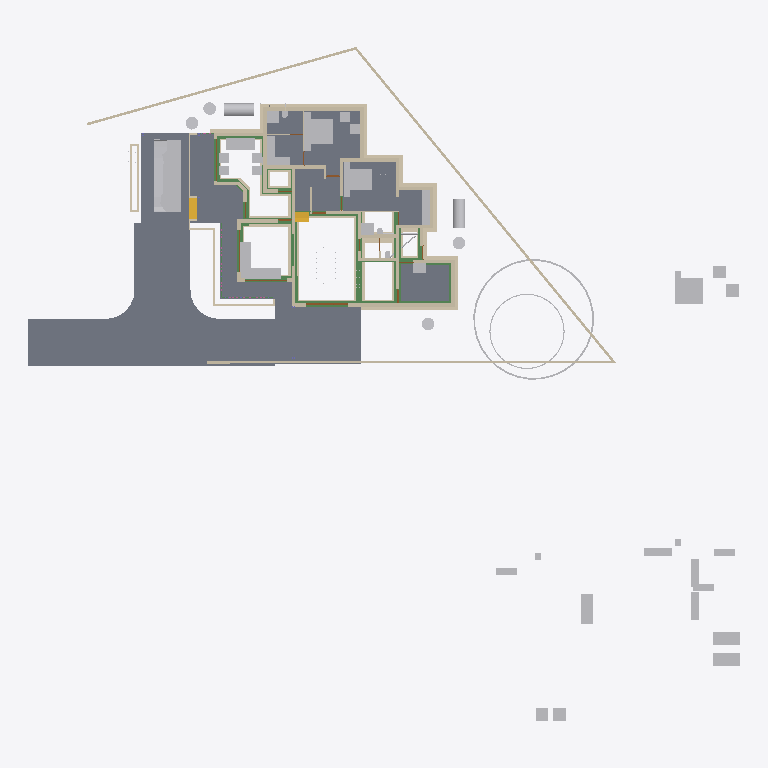
Plan cut of the same IFC building model at storey 'Footing' (level -0.72 m, cut at 0.68 m), seen from above with north up, elements coloured by IFC class: 80 walls (beige), 51 other elements (light grey), 26 beams (green), 10 slabs (grey), 4 doors (brown), 2 stair flights (yellow). Cut surfaces are drawn darker.
Extent 50.8 m × 48.1 m × 10.9 m (x, y, z). Storeys (7): Footing at -0.72 m; 00 at 0.00 m; GF-Plumbing at 0.00 m; GF at 0.45 m; GF Lintel at 2.55 m; FF at 3.45 m; SF at 6.45 m. Elements (680): 187 IfcWall, 151 IfcBeam, 125 IfcColumn, 50 IfcFurniture, 25 IfcPipeSegment, 23 IfcDoor, 23 IfcRailing, 23 IfcWindow, 17 IfcSlab, 16 IfcSanitaryTerminal, 8 IfcRoof, 8 IfcSolarDevice.

HEADER;
FILE_DESCRIPTION(('ViewDefinition[DesignTransferView]'),'2;1');
FILE_NAME('AnilIFC.ifc','2025-05-27T19:41:30+05:30',(''),(''),'IfcOpenShell 0.8.2','Bonsai 0.8.2','');
FILE_SCHEMA(('IFC4X3'));
ENDSEC;
DATA;
#1=IFCPROJECT('0$WNUybvfAYORhaB4XNFsz',$,'My Project',$,$,$,$,(#14,#26),#9);
#30=IFCSITE('3M0IN1zgbAER3qQbvbHEyN',$,'My Site',$,$,#21593,$,$,$,$,$,$,$,$);
#2446=IFCSITE('1Q_c7uVcTCngKTLSlSECoW',$,'Site',$,$,#21603,#2459,$,$,$,$,$,$,$);
#36=IFCBUILDING('1$IA7hdqP7iPKszbJPMQXv',$,'My Building',$,$,#21598,$,$,$,$,$,$);
#42=IFCBUILDINGSTOREY('2kIwN_l2HEff17hxWulS$t',$,'00',$,$,#21448,$,$,$,$);
#96=IFCBUILDINGSTOREY('1ytHU9NMr9xuhR6nOuParS',$,'GF',$,$,#197670,$,$,$,$);
#113=IFCBUILDINGSTOREY('02Wk4pOKz6S8OjqfsSxw3f',$,'FF',$,$,#26578,$,$,$,$);
#12120=IFCBUILDINGSTOREY('30jjxh13H5ZfRPWBSBUv3P',$,'GF Lintel',$,$,#205699,$,$,$,$);
#63201=IFCBUILDINGSTOREY('29$z2S3$n8RvRPKj7iW$sZ',$,'SF',$,$,#63429,$,$,$,$);
#108970=IFCBUILDINGSTOREY('3iWuMSe1v7khUzkZ98yZ0Z',$,'Footing',$,$,#108991,$,$,$,$);
#147287=IFCBUILDINGSTOREY('2KbWokeHD6$ezCcWwHlXSS',$,'GF-Plumbing',$,$,#147303,$,$,$,$);
#102656=IFCSLAB('0PC2wOFKfA58MASSpvqWe1',$,'Slab',$,$,#198810,#102677,$,$);
#15926=IFCSLAB('0jKIsjEsnD1OzlWHdbrHaP',$,'Slab',$,$,#198700,#15940,$,$);
#97744=IFCSLAB('0E04lLiun5mhNbrsItVqGw',$,'Slab',$,$,#198770,#97765,$,$);
#97782=IFCSLAB('2H_RNqbb95NBqUBEz4KwU3',$,'Slab',$,$,#198775,#97803,$,$);
#155018=IFCSLAB('10n62fAh17LfjHSjB4D384',$,'Slab',$,$,#155148,#155029,$,$);
#144964=IFCSLAB('26vf0ogu9C3812sFdsj2Hs',$,'Slab',$,$,#144997,#144979,$,$);
#9759=IFCVEHICLE('1oADfEVWn0tPCUY0EM8eBG',$,'Vehicle',$,$,#44509,#9791,$,$);
#207028=IFCSLAB('1vHk_ADTL0nR6_Ud9YvFeb',$,'Slab',$,$,#207130,#207039,$,$);
#200045=IFCSLAB('22JovtuMj0thdM9sQLc68P',$,'Slab',$,$,#201793,#200056,$,$);
#14987=IFCWALL('3QvJTaeo13jR4q00Btfvpq',$,'Wall',$,$,#70690,#14998,$,$);
#15105=IFCWALL('2$tbsWQJT3PftHdFdSZRzF',$,'Wall',$,$,#70658,#15116,$,$);
#18901=IFCFURNITURE('24hcVyXrH4tf35GE4proyw',$,'Furniture',$,$,#197700,#18900,$,$);
#25612=IFCFURNITURE('2akChVyKvEohXfhOaKw10T',$,'Furniture',$,$,#197755,#25644,$,$);
#18777=IFCFURNITURE('1aP3zeWsL0ZQXEuRipuWXs',$,'Furniture',$,$,#197880,#18776,$,$);
#14884=IFCWALL('0MuvIxI8bFFxmzWw1hEsL7',$,'Wall',$,$,#70633,#14890,$,$);
#76381=IFCGEOGRAPHICELEMENT('2pfiLi3vv79x_8U6RE3CYp',$,'GeographicElement',$,$,#76413,#76449,$,$);
#25270=IFCFURNITURE('1LH09B9mjBF9cFS_bJydOX',$,'Furniture',$,$,#198715,#25301,$,$);
#146703=IFCSLAB('1DExnYGNnEN8upuMhsRnr$',$,'Slab',$,$,#147261,#146714,$,$);
#604=IFCWALL('0vQHFjq6DDjRfeuf4$xxQH',$,'Wall',$,$,#199030,#615,$,$);
#204209=IFCTANK('3q6lEx8ZHBQhgG6s0DuiFc',$,'Tank',$,$,#204313,#204221,$,$);
#149790=IFCBEAM('1a$n3x3YjFg97HuR3xHsyR',$,'Beam',$,$,#152152,#149801,$,$);
#188=IFCWALL('1PzxetMNn7avsyHCxKbrs1',$,'Wall',$,$,#199000,#199,$,$);
#17678=IFCFURNITURE('2bin7WsULDjPeLfYKRFVAv',$,'Furniture',$,$,#197860,#17677,$,$);
#17233=IFCFURNITURE('0T3ErBLYfCbANjLJsek21j',$,'Furniture.012',$,$,#197850,#17232,$,$);
#18864=IFCFURNITURE('3pKgwG2ITCbQ1PcX8XbhFK',$,'Furniture',$,$,#197855,#18863,$,$);
#17628=IFCFURNITURE('17qZxJfnjAUwxgeyWuttn3',$,'Furniture',$,$,#197705,#17627,$,$);
#204314=IFCTANK('0xrqd_jgXCwP7slnJ3Jh45',$,'Tank',$,$,#204344,#204328,$,$);
#299=IFCWALL('3YOHcsAdT3PO$57Bo2wlO0',$,'Wall',$,$,#199025,#310,$,$);
#516=IFCWALL('0kHakQ$Fb8lPUKd_GxCfr6',$,'Wall',$,$,#199060,#527,$,$);
#423=IFCWALL('1yZ5GwNe15fArSzrc3cNGE',$,'Wall',$,$,#199085,#434,$,$);
#25314=IFCFURNITURE('0Rgq7HzdzEhvU_dNff47Wu',$,'Furniture',$,$,#197750,#25343,$,$);
#153032=IFCBEAM('0Lg9H3X11CLvuYUlttgRuM',$,'Beam',$,$,#153747,#153043,$,$);
#107057=IFCWALL('3Nkxdb55TAufxl2r$q7IS0',$,'Wall',$,$,#109247,#107056,$,$);
#74869=IFCGEOGRAPHICELEMENT('3qyTpdBrLCaxCPBVEhKmZp',$,'GeographicElement',$,$,#76320,#74901,$,$);
#108699=IFCWALL('2VLiRGyx1FaeA2Kl$FJcL$',$,'Wall',$,$,#190809,#108698,$,$);
#29358=IFCWALL('3U3_2IE6LES8tAXzbZT3By',$,'Wall',$,$,#199140,#29370,$,$);
#154500=IFCBEAM('080XFfqrn6FfLsy8Inj5Im',$,'Beam',$,$,#154551,#154511,$,$);
#16799=IFCFURNITURE('055N_$xmX9ZQbc0CYFtvE3',$,'Furniture',$,$,#197800,#16798,$,$);
#17096=IFCFURNITURE('0yYwZAg3jFQvkxBxQ0MGp1',$,'Furniture',$,$,#197805,#17095,$,$);
#18669=IFCFURNITURE('0_rDbuDo58VxsMmqMXWGXl',$,'Furniture',$,$,#197810,#18668,$,$);
#1217=IFCWALL('2Q5YCkzor9Ngjftvgr0hJV',$,'Wall',$,$,#199175,#1228,$,$);
#105908=IFCWALL('1wQS_Uf5DElvfetkYgG8Yj',$,'Wall',$,$,#191727,#105907,$,$);
#141599=IFCBEAM('1z5iZfILrC$B8_t72NxpMW',$,'Beam',$,$,#142285,#141610,$,$);
#454=IFCWALL('1cEUYXkQ18g8A2AkmtiTwk',$,'Wall',$,$,#199180,#465,$,$);
#25122=IFCFURNITURE('0eMwo17SHA2AtkijqvowIK',$,'Furniture',$,$,#197870,#25153,$,$);
#107309=IFCWALL('0AYgth6drBEOllPZshHXux',$,'Wall',$,$,#192555,#107308,$,$);
#106868=IFCWALL('1SNOjV1QHCgwYWjZiDuSpG',$,'Wall',$,$,#190662,#106867,$,$);
#107750=IFCWALL('3jRR2OFCnC3v485VhXEZFQ',$,'Wall',$,$,#109177,#107749,$,$);
#19988=IFCWALL('1w6VKMxRj2hObZ_QLhIAvk',$,'Wall',$,$,#199020,#19999,$,$);
#17365=IFCFURNITURE('0Tjm9jror8bPxG689sHAj8',$,'Furniture',$,$,#197830,#17364,$,$);
#17439=IFCFURNITURE('076SYXiXP7jhnOyre$gCoP',$,'Furniture',$,$,#197690,#17438,$,$);
#6545=IFCSTAIRFLIGHT('3mjK21MVj5Wxp88atmNL9l',$,'StairFlight',$,$,#60989,#6544,$,2,1,0.150000005960464,0.25,.STRAIGHT.);
#25161=IFCFURNITURE('3ia0j471fEl9_3EcPDtlMf',$,'Furniture',$,$,#197745,#29497,$,$);
#154579=IFCBEAM('1PLUaeYxr8p9h7F8BQJXhz',$,'Beam',$,$,#155138,#154590,$,$);
#842=IFCWALL('3BP$Kj7eL8rfLzufr5wfXy',$,'Wall',$,$,#199090,#853,$,$);
#17513=IFCFURNITURE('0VTCb1Evn558OH68N69Eaz',$,'Furniture',$,$,#197835,#17512,$,$);
#18827=IFCFURNITURE('0zixzxSUv7NBPjkhBn6BwL',$,'Furniture',$,$,#197695,#18826,$,$);
#25356=IFCSANITARYTERMINAL('0DGlzq0Xv7KwIjCvA14zlk',$,'SanitaryTerminal',$,$,#200942,#25369,$,$);
#57461=IFCWALL('22p$gjPlf4_fmH50hLiwEg',$,'Wall',$,$,#165724,#57472,$,$);
#17045=IFCFURNITURE('3keQdM9i5FJ9JBwmsM_Qg3',$,'Furniture',$,$,#197815,#17044,$,$);
#17328=IFCFURNITURE('3InpbPAMj2MBzrSOMYlvHV',$,'Furniture',$,$,#197820,#17327,$,$);
#107624=IFCWALL('1tFBn4ENT5ceAaDyeryWAe',$,'Wall',$,$,#191261,#107623,$,$);
#23313=IFCSANITARYTERMINAL('2AQwLasl50KvvqUmlCa0I7',$,'SanitaryTerminal',$,$,#199120,#23345,$,$);
#106994=IFCWALL('3Xr6KbZNbBvhoxzWp8Yyge',$,'Wall',$,$,#191912,#106993,$,$);
#130=IFCWALL('04CHTr6Lj4wPvBnmyPYJ6Z',$,'Wall',$,$,#198995,#138,$,$);
#10353=IFCSTAIRFLIGHT('2Zm0rZgTbDdgxMEp5bq$9_',$,'StairFlight',$,$,#197865,#10385,$,12,11,0.183333337306976,0.150000005960464,.STRAIGHT.);
#144998=IFCSLAB('32xDgTD3b17PKhJCvtkc6X',$,'Slab',$,$,#147256,#145009,$,$);
#38948=IFCWALL('0ipxxeBA962ABePks$Jpav',$,'Wall',$,$,#166017,#38979,$,$);
#151408=IFCBEAM('11UmVD6Hv2zOoPXsLeu2$6',$,'Beam',$,$,#151733,#151419,$,$);
#85080=IFCELECTRICAPPLIANCE('3r3ymMflv8O8jCD$O86PPW',$,'ElectricAppliance',$,$,#198735,#85111,$,$);
#105772=IFCWALL('1vZn1Xg1f0GvCKg7LW5klO',$,'Wall',$,$,#109212,#105771,$,$);
#18714=IFCFURNITURE('0sWiAZchD9CQr_lkdFZUTW',$,'Furniture',$,$,#197825,#18713,$,$);
#73000=IFCWALL('3z7g50jMX4Rh8$1_kKCMxL',$,'Wall',$,$,#165780,#73011,$,$);
#107813=IFCWALL('16W90WBJrFTBg9QplEwW_8',$,'Wall',$,$,#190235,#107812,$,$);
#154273=IFCBEAM('1XRnEmK9H0BQ9w5Vz4gh4C',$,'Beam',$,$,#154322,#154284,$,$);
#204391=IFCTANK('2pDktfyT55gPAnZ5QEFKIh',$,'Tank',$,$,#205807,#204405,$,$);
#107183=IFCWALL('2AnTRwzAT45PkLhSzxWH2t',$,'Wall',$,$,#109107,#107182,$,$);
#132688=IFCWALL('3fhl1rawf3DO$lHywq2NPU',$,'Wall',$,$,#192504,#132699,$,$);
#204448=IFCTANK('2XuM8U4THAKP3h6VA8fL$c',$,'Tank',$,$,#205817,#204462,$,$);
#204417=IFCTANK('0_px9uMVP1dAH9R0Cr5xQq',$,'Tank',$,$,#205812,#204431,$,$);
#204345=IFCTANK('3jsxGxAp58sw79OAt0NNOi',$,'Tank',$,$,#205802,#204359,$,$);
#57537=IFCWALL('0RVWYaWSX1oeXNJZV9D28p',$,'Wall',$,$,#165897,#57548,$,$);
#699=IFCWALL('1YEXD_311BPxR14yKIlEMz',$,'Wall',$,$,#199015,#710,$,$);
#150465=IFCBEAM('3oiz4vW992SAq93f3Yx8gc',$,'Beam',$,$,#152239,#150476,$,$);
#131607=IFCWALL('0WcwH_LM9E7QCyFy7yg$qb',$,'Wall',$,$,#190681,#131618,$,$);
#392=IFCWALL('3Qya9ZYJP97B1xsfIiUBer',$,'Wall',$,$,#199095,#403,$,$);
#150004=IFCBEAM('0Wq3PonavD4woKKxMkERIJ',$,'Beam',$,$,#150233,#150015,$,$);
#154183=IFCBEAM('0Yihe8znn258ntGVME035D',$,'Beam',$,$,#154232,#154194,$,$);
#82229=IFCWALL('1dZywMfXH8hBJcwgdnriym',$,'Wall',$,$,#199035,#82266,$,$);
#106488=IFCWALL('3El5vw1d13Yw4aLQzH5znj',$,'Wall',$,$,#192179,#106487,$,$);
#1440=IFCWALL('3GLM2Z4Pf1HOc7RaVPeooN',$,'Wall',$,$,#199145,#1451,$,$);
#108445=IFCWALL('1QTtg1HdT92w9H0Mg3FLlu',$,'Wall',$,$,#190126,#108444,$,$);
#106615=IFCWALL('0RcVhGsGjEkP0BLLfUv2Ld',$,'Wall',$,$,#132508,#106614,$,$);
#1892=IFCWALL('2btlAvQzb6KvChKkPyT1tL',$,'Wall',$,$,#207502,#1903,$,$);
#4273=IFCWALL('1oh7zEnUH4yxmpd05lCSWC',$,'Wall',$,$,#199130,#4284,$,$);
#187899=IFCWALL('1p0MSI_X14X8VepAWRNOkY',$,'Wall',$,$,#191427,#187910,$,$);
#142134=IFCBEAM('14qZT0W4L2H8jVZf6E8d6q',$,'Beam',$,$,#142303,#142145,$,$);
#22214=IFCFURNITURE('0KTzOcFqX39OX7TZqBe6XZ',$,'Furniture',$,$,#197720,#22227,$,$);
#22327=IFCFURNITURE('2JUXPztkjFqBln5k4xn9m1',$,'Furniture',$,$,#197710,#22340,$,$);
#22388=IFCFURNITURE('31n1J_$I57pu5jDAm8k1r8',$,'Furniture',$,$,#197885,#22401,$,$);
#22421=IFCFURNITURE('2zy8cDFfn09g6xCglxdYzf',$,'Furniture',$,$,#197890,#22434,$,$);
#1756=IFCWALL('1k48VKPdv0Vg_oNqsf$EZh',$,'Wall',$,$,#199010,#1767,$,$);
#1657=IFCWALL('1k5DFfksL0DBm8B9dpCj$F',$,'Wall',$,$,#199005,#1668,$,$);
#107435=IFCWALL('2abd4fZAPENgxnHHuxzfSY',$,'Wall',$,$,#190554,#107434,$,$);
#149583=IFCBEAM('0jjyRdsLz72vam6tv77R1y',$,'Beam',$,$,#154784,#149594,$,$);
#138833=IFCWALL('28JS9ZVTrCrhN46P$xeur9',$,'Wall',$,$,#203845,#138844,$,$);
#22162=IFCFURNITURE('1HAj9Qqb15fxKqqLnUY5tx',$,'Furniture',$,$,#197715,#22194,$,$);
#22355=IFCFURNITURE('1ER_YDI7H04eJegewwbPZx',$,'Furniture',$,$,#197725,#22368,$,$);
#153761=IFCBEAM('0JE0A_M8D9_egBrIEG$q7Y',$,'Beam',$,$,#153823,#153772,$,$);
#203639=IFCBEAM('27gWilPZbAdwC6C_lbC_HJ',$,'Beam',$,$,#204937,#203650,$,$);
#12250=IFCDOOR('2BRBKprhj7ox11yrDLu5ws',$,'Door',$,$,#112401,#36046,$,$,$,$,$,$);
#132073=IFCWALL('38QkLhcDP4LfM5wC1HJ$Ul',$,'Wall',$,$,#204640,#132084,$,$);
#203391=IFCBEAM('2U3cZlwZDD7fjBU6g6wJMw',$,'Beam',$,$,#203474,#203402,$,$);
#132662=IFCWALL('3A4h4PJqTCWePRTrCkQLHa',$,'Wall',$,$,#132907,#132673,$,$);
#203739=IFCBEAM('3j2TBnNUr6rw22fCpcS01U',$,'Beam',$,$,#204781,#203750,$,$);
#108951=IFCWALL('0UjgEg$b984umxJsxlQt6g',$,'Wall',$,$,#135945,#108950,$,$);
#149065=IFCWALL('3schXZ$C900gb5Vaq08nGx',$,'Wall',$,$,#190437,#149076,$,$);
#150491=IFCBEAM('2osefDFyT39RvPBFJKNEEC',$,'Beam',$,$,#152170,#150502,$,$);
#149764=IFCBEAM('2G8AAt3hP1hehEOyLELJeo',$,'Beam',$,$,#149900,#149775,$,$);
#154992=IFCBEAM('14zvi$Bpb4xwFJ3Mb45n0x',$,'Beam',$,$,#155143,#155003,$,$);
#107876=IFCWALL('2IXCHEe1f96uEe68JmZwW5',$,'Wall',$,$,#191446,#107875,$,$);
#945=IFCWALL('3f0b5i_z5A1wo_s5RrCXKn',$,'Wall',$,$,#198990,#956,$,$);
#152267=IFCBEAM('0fm6yBtbr6jhrDshJ366vP',$,'Beam',$,$,#202857,#152278,$,$);
#268=IFCWALL('2RgLl6fRz15frDI_PC4t9e',$,'Wall',$,$,#199125,#279,$,$);
#59003=IFCWALL('0QbKQ4QwXCE91xtueIIBH_',$,'Wall',$,$,#165935,#59014,$,$);
#108066=IFCWALL('1OTZXpUMj6wvZKGFvHAk7L',$,'Wall',$,$,#109147,#108065,$,$);
#1172=IFCWALL('2GwPRnCnz058ACz_ZbcJ05',$,'Wall',$,$,#199050,#1183,$,$);
#106299=IFCWALL('0NrW_mUPr1QQJXY3HWR1vG',$,'Wall',$,$,#130713,#106298,$,$);
#150234=IFCBEAM('2B8XZeXov5DwUqjkCLUQAb',$,'Beam',$,$,#150399,#150245,$,$);
#113194=IFCWALL('1WVu$Hs8fEuOKpLmv8LTuy',$,'Wall',$,$,#199190,#113205,$,$);
#153977=IFCBEAM('0TWa$AyqT83PWOB1D1JXxe',$,'Beam',$,$,#203610,#153988,$,$);
#48904=IFCBEAM('22xxpEio11aAzxZyCF$2OE',$,'Beam',$,$,#197910,#48915,$,$);
#105972=IFCWALL('3ZrzFvHFL05R_bmlzSS$zY',$,'Wall',$,$,#136605,#105971,$,$);
#57210=IFCWALL('3YfBuLdxrF$B0Hmh7k8yp1',$,'Wall',$,$,#165760,#57216,$,$);
#144717=IFCBEAM('2gxyEwCn948wb20WSxeeuS',$,'Beam',$,$,#144754,#144729,$,$);
#18632=IFCFURNITURE('2XUZmvobvC1gsAzioRJWb7',$,'Furniture',$,$,#197875,#18631,$,$);
#98113=IFCFURNITURE('10jljVhcr49Q09$4qRzO8T',$,'Furniture',$,$,#198780,#98129,$,$);
#900=IFCWALL('1fOjCHp7n9IvAaRIenRr6l',$,'Wall',$,$,#198985,#911,$,$);
#149738=IFCBEAM('2kTlbqQmHDBAL4FBmYQKs0',$,'Beam',$,$,#151879,#149749,$,$);
#135852=IFCWALL('39iP0rSbvAHwedGIiILsPC',$,'Wall',$,$,#192161,#135863,$,$);
#209764=IFCWALL('0qBCl2ugT0JfvcYXuy7ufx',$,'Wall',$,$,#210059,#209776,$,$);
#108319=IFCWALL('0NmkhZ1FP9JgefbmwV_1bR',$,'Wall',$,$,#132208,#108318,$,$);
#131663=IFCWALL('3aNBDGaDv2kRqEma7HzfAX',$,'Wall',$,$,#131843,#131674,$,$);
#149013=IFCWALL('2f1DCwoZrD0R3WZl7VGNjK',$,'Wall',$,$,#149279,#149024,$,$);
#135878=IFCWALL('0IimfU6uX4v8qQaLKUPjmd',$,'Wall',$,$,#135927,#135889,$,$);
#108636=IFCWALL('1u6sbGoY5DC9145vO59bHB',$,'Wall',$,$,#109202,#108635,$,$);
#106362=IFCWALL('1T5W3ZI2r8_9TOU2IjWIwG',$,'Wall',$,$,#191280,#106361,$,$);
#200453=IFCPIPESEGMENT('15qYvDSeXB4g_1US8UkKtX',$,'PipeSegment',$,$,#204901,#200487,$,.FLEXIBLESEGMENT.);
#17157=IFCFURNITURE('3SbcOvQD51GhDFdMrfJy7o',$,'Furniture',$,$,#197685,#17156,$,$);
#17715=IFCFURNITURE('1K5CC3v$51_RkeRHCfWF1K',$,'Furniture',$,$,#197840,#17714,$,$);
#18521=IFCFURNITURE('30UJjqf1X57hbrPqq67ADj',$,'Furniture',$,$,#197845,#18520,$,$);
#25207=IFCFURNITURE('2uCA7urEX5jwtO78eo2CJ0',$,'Furniture',$,$,#198705,#25220,$,$);
#25249=IFCFURNITURE('1SXHrIKEbF3Avs1_u_np1P',$,'Furniture',$,$,#198710,#25262,$,$);
#34346=IFCDOOR('0OUxOPs7zFRAy3HKSliQuy',$,'Door',$,$,#112533,#34378,$,$,$,$,$,$);
#12800=IFCDOOR('39JD$kR8X0NPRTeSE4w5EH',$,'Door',$,$,#155270,#34459,$,$,$,$,$,$);
#46961=IFCDOOR('05FZZvsyf959qcUkPSLQsf',$,'Door',$,$,#110698,#46992,$,$,$,$,$,$);
#573=IFCWALL('2Qu9Lk0Sn4FwvPmybXWNcw',$,'Wall',$,$,#199185,#584,$,$);
#36450=IFCWALL('1bzvSivc55Gu6ANT5eBo$k',$,'Wall',$,$,#204085,#36462,$,$);
#23273=IFCSANITARYTERMINAL('20JUjhvWbBRRjSV1SLXVka',$,'SanitaryTerminal',$,$,#200952,#23305,$,$);
#138751=IFCWALL('19fhRRr0vEIQH_pdobSYPg',$,'Wall',$,$,#138914,#138762,$,$);
#108129=IFCWALL('2uaRrYbubEBQ6llPlmugHH',$,'Wall',$,$,#136461,#108128,$,$);
#201014=IFCWALL('3WIbNLS754UOOY3WD4O$Nb',$,'Wall',$,$,#201091,#201025,$,$);
#201105=IFCWALL('3akkZCONn2Ve5yF4U7_f5I',$,'Wall',$,$,#201202,#201116,$,$);
#19350=IFCWALL('1vmHNPZZf35A3$ZzlI3hrB',$,'Wall',$,$,#199135,#19361,$,$);
#2056=IFCWALL('3m9H6N70nCXvzVOEeycG90',$,'Wall',$,$,#200723,#2067,$,$);
#25434=IFCSANITARYTERMINAL('2JE6HIrKjAm9pFdRxgG_wV',$,'SanitaryTerminal',$,$,#201280,#25447,$,$);
#108572=IFCWALL('3d84Bo5HP5JfWfqLeDGVd6',$,'Wall',$,$,#131355,#108571,$,$);
#201226=IFCPIPESEGMENT('1Lf5d8x8DDYPi3Lxa8y_to',$,'PipeSegment',$,$,#201677,#201260,$,.FLEXIBLESEGMENT.);
#25408=IFCSANITARYTERMINAL('0qCZoCmrD1B9CO5Kg0plPw',$,'SanitaryTerminal',$,$,#200957,#25421,$,$);
#138777=IFCWALL('1lIcWvEkH04fmZ5_jMBUMv',$,'Wall',$,$,#190828,#138788,$,$);
#53068=IFCBEAM('2rYM5bXp1EJRyOEWtRGF2A',$,'Beam',$,$,#197945,#53079,$,$);
#2101=IFCWALL('31H7rpK8j5AxAH6BkyaHYJ',$,'Wall',$,$,#199105,#2112,$,$);
#133003=IFCWALL('1DPVM2WGL1NAwnqmWA8qGT',$,'Wall',$,$,#135060,#133014,$,$);
ENDSEC;